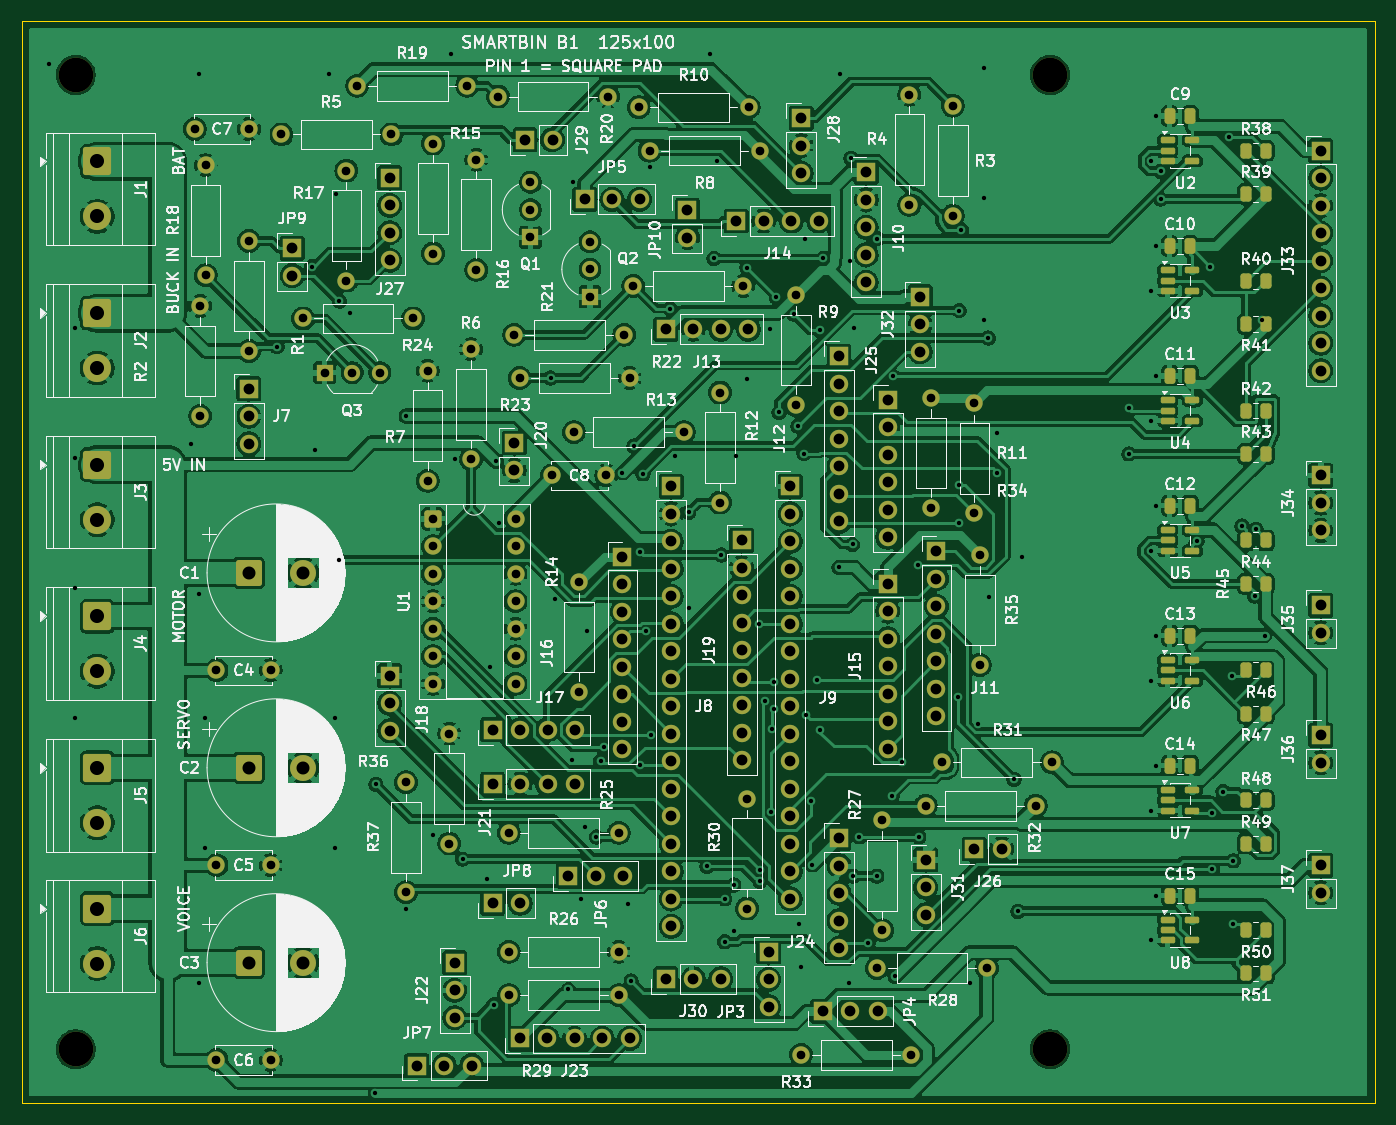
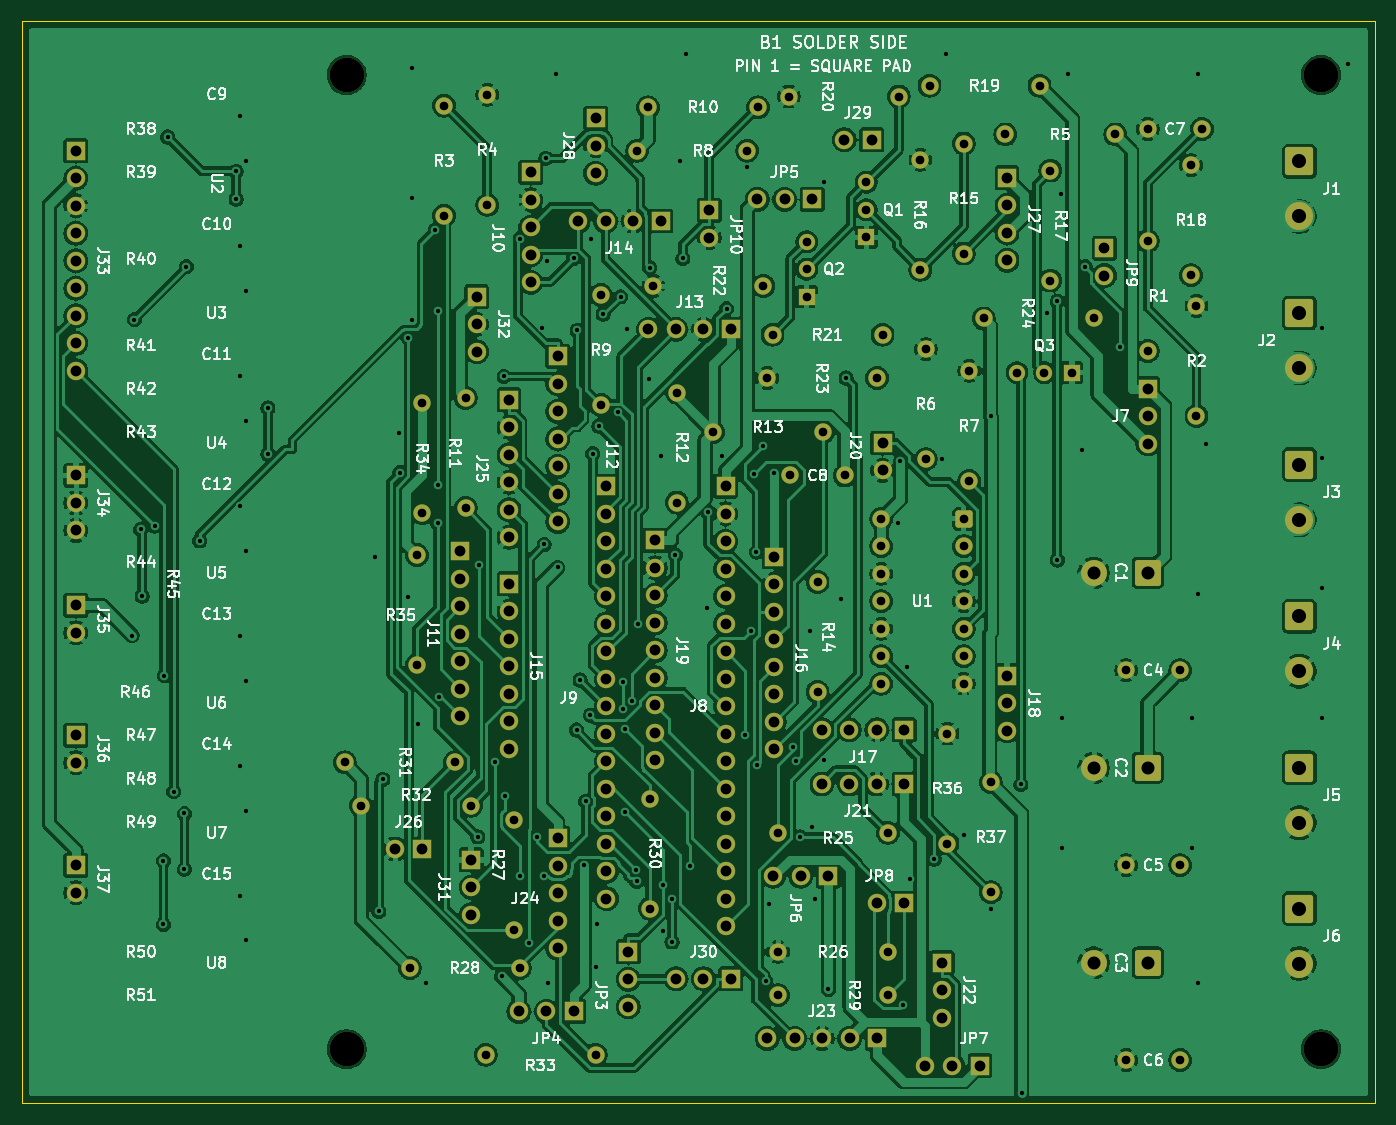
Circuit board: 10 layer files. Board 125.0 x 100.0 mm.
- bottom_copper: SmartBin_B-B_Cu.gbl (485812 bytes)
- bottom_mask: SmartBin_B-B_Mask.gbs (10379 bytes)
- bottom_silk: SmartBin_B-B_Silkscreen.gbo (195775 bytes)
- outline: SmartBin_B-Edge_Cuts.gm1 (751 bytes)
- top_copper: SmartBin_B-F_Cu.gtl (554228 bytes)
- top_mask: SmartBin_B-F_Mask.gts (12908 bytes)
- top_silk: SmartBin_B-F_Silkscreen.gto (280686 bytes)
- drill: SmartBin_B-NPTH.drl (399 bytes)
- drill: SmartBin_B-PTH.drl (7734 bytes)
- drill: drill-report.txt (811 bytes)

=== bottom_copper: SmartBin_B-B_Cu.gbl (485812 bytes, source omitted) ===
=== bottom_mask: SmartBin_B-B_Mask.gbs (10379 bytes, source omitted) ===
=== bottom_silk: SmartBin_B-B_Silkscreen.gbo (195775 bytes, source omitted) ===
=== outline: SmartBin_B-Edge_Cuts.gm1 ===
G04 #@! TF.GenerationSoftware,KiCad,Pcbnew,10.0.6*
G04 #@! TF.CreationDate,2026-11-03T23:31:30+08:00*
G04 #@! TF.ProjectId,SmartBin_B,536d6172-7442-4696-9e5f-422e6b696361,B1*
G04 #@! TF.SameCoordinates,Original*
G04 #@! TF.FileFunction,Profile,NP*
%FSLAX46Y46*%
G04 Gerber Fmt 4.6, Leading zero omitted, Abs format (unit mm)*
G04 Created by KiCad (PCBNEW 10.0.6) date 2026-11-03 23:31:30*
%MOMM*%
%LPD*%
G01*
G04 APERTURE LIST*
G04 #@! TA.AperFunction,Profile*
%ADD10C,0.100000*%
G04 #@! TD*
G04 APERTURE END LIST*
D10*
X50000000Y-50000000D02*
X175000000Y-50000000D01*
X50000000Y-150000000D02*
X50000000Y-50000000D01*
X175000000Y-50000000D02*
X175000000Y-150000000D01*
X175000000Y-150000000D02*
X50000000Y-150000000D01*
M02*

=== top_copper: SmartBin_B-F_Cu.gtl (554228 bytes, source omitted) ===
=== top_mask: SmartBin_B-F_Mask.gts (12908 bytes, source omitted) ===
=== top_silk: SmartBin_B-F_Silkscreen.gto (280686 bytes, source omitted) ===
=== drill: SmartBin_B-NPTH.drl ===
M48
; DRILL file KiCad 10.0.6 date 2026-11-03T23:31:30
; FORMAT={-:-/ absolute / metric / decimal}
; #@! TF.CreationDate,2026-11-03T23:31:30+08:00
; #@! TF.GenerationSoftware,Kicad,Pcbnew,10.0.6
; #@! TF.FileFunction,NonPlated,1,2,NPTH
FMAT,2
METRIC
; #@! TA.AperFunction,NonPlated,NPTH,ComponentDrill
T1C3.200
%
G90
G05
T1
X55.0Y-55.0
X55.0Y-145.0
X145.0Y-55.0
X145.0Y-145.0
M30

=== drill: SmartBin_B-PTH.drl (7734 bytes, source omitted) ===
=== drill: drill-report.txt (811 bytes, source withheld) ===
